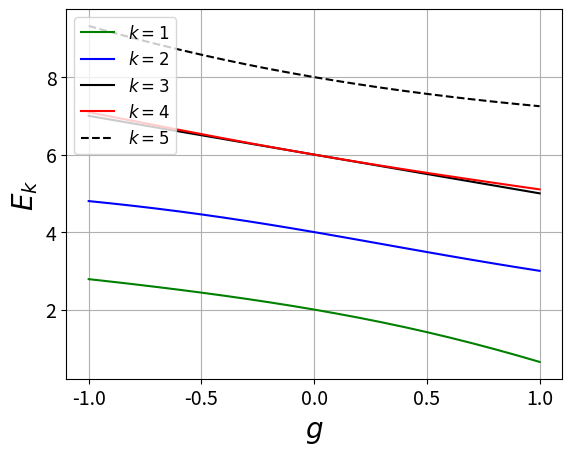
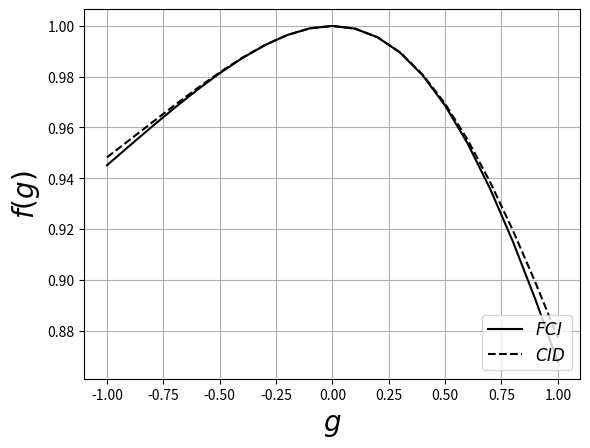

Write Python code to recreate these figures, in order.
#!/usr/bin/env python3

import numpy as np
from scipy.linalg import eigvalsh,eig,eigh
import matplotlib.pyplot as plt
from numpy import linalg as LA

# FCI Hamiltonian for the pairing model
def HamiltonianFCI(xi,g):
    """ Takes as input:
        xi - spacing between levels,
        g  - interraction strenght.
    """
    H = np.asarray(
        [[   2*xi-g,    -0.5*g,     -0.5*g,     -0.5*g,    -0.5*g,         0. ],
         [   -0.5*g,    4*xi-g,     -0.5*g,     -0.5*g,        0.,     -0.5*g ], 
         [   -0.5*g,    -0.5*g,     6*xi-g,         0.,    -0.5*g,     -0.5*g ], 
         [   -0.5*g,    -0.5*g,         0.,     6*xi-g,    -0.5*g,     -0.5*g ], 
         [   -0.5*g,        0.,     -0.5*g,     -0.5*g,    8*xi-g,     -0.5*g ], 
         [       0.,    -0.5*g,     -0.5*g,     -0.5*g,    -0.5*g,    10*xi-g ]]
     )
    return H

# CI_D Hamiltonian for the pairing model
def HamiltonianCID(xi,g):
    """ Takes as input:
        xi - spacing between levels,
        g  - interraction strenght.
    """
    H = np.asarray(
        [[   2*xi-g,    -0.5*g,     -0.5*g,     -0.5*g,    -0.5*g,  ],
         [   -0.5*g,    4*xi-g,     -0.5*g,     -0.5*g,        0.,  ], 
         [   -0.5*g,    -0.5*g,     6*xi-g,         0.,    -0.5*g,  ], 
         [   -0.5*g,    -0.5*g,         0.,     6*xi-g,    -0.5*g,  ], 
         [   -0.5*g,        0.,     -0.5*g,     -0.5*g,    8*xi-g,  ]] 
     )
    return H





xi = 1

np.set_printoptions(linewidth=200)

eigenvalues_matrix_FCI = eigvalsh(HamiltonianFCI(xi, -1.0))
eigenvalues_matrix_CID = eigvalsh(HamiltonianCID(xi, -1.0))

probability_FCI = []
probability_CID = []
eigval_FCI, eigvec_FCI = eigh(HamiltonianFCI(xi, -1.0))
eigval_CID, eigvec_CID = eigh(HamiltonianCID(xi, -1.0))
probability_FCI.append(np.sum(np.multiply(eigvec_FCI[:1,:1],eigvec_FCI[:1,:1])))
probability_CID.append(np.sum(np.multiply(eigvec_CID[:1,:1],eigvec_CID[:1,:1])))
GG = [-1.0]

for g in np.arange(-0.9, 1.1, 0.1):
    H_FCI = HamiltonianFCI(xi, g)
    H_CID = HamiltonianCID(xi, g)
    eigenvalues_FCI = eigvalsh(H_FCI)
    eigenvalues_CID = eigvalsh(H_CID)
    eigenvalues_matrix_FCI = np.vstack((eigenvalues_matrix_FCI,eigenvalues_FCI))
    eigenvalues_matrix_CID = np.vstack((eigenvalues_matrix_CID,eigenvalues_CID))
    eigval_FCI, eigvec_FCI = eigh(H_FCI)
    eigval_CID, eigvec_CID = eigh(H_CID)
    probability_FCI.append(np.sum(np.multiply(eigvec_FCI[:1,:1],eigvec_FCI[:1,:1])))
    probability_CID.append(np.sum(np.multiply(eigvec_CID[:1,:1],eigvec_CID[:1,:1])))
    GG.append(g)





G=np.array([np.arange(-1.0, 1.1, 0.1)]).transpose()
fig1 = plt.figure()
ax1 = fig1.add_subplot(111)
ax1.plot(G, eigenvalues_matrix_CID[:,:1],  color="green",  label=r'$k=1$')
ax1.plot(G, eigenvalues_matrix_CID[:,1:2], color="blue",   label=r'$k=2$')
ax1.plot(G, eigenvalues_matrix_CID[:,2:3], color="black",  label=r'$k=3$')
ax1.plot(G, eigenvalues_matrix_CID[:,3:4], color="red",  label=r'$k=4$')
ax1.plot(G, eigenvalues_matrix_CID[:,4:5], color="black", linestyle="--", label=r'$k=5$')
#ax1.plot(G, eigenvalues_matrix_CID[:,5:6], color="magenta",label=r'$k=6$')
plt.grid()

plt.legend(loc="upper left", fontsize=12)

ax1.tick_params(axis='both', which='major', labelsize=14)
plt.xlabel(r'$g$', fontsize=20)
plt.ylabel(r'$E_k$', fontsize=20)

plt.draw()
#plt.show()
plt.savefig("task2c1.pdf")

""" ------------------------------------------------------------------------------------ """


fig2 = plt.figure()
ax2 = fig2.add_subplot(111)
ax2.plot(GG, probability_FCI,  color="black",   label=r'$FCI$')
ax2.plot(GG, probability_CID,  color="black", linestyle = "--",  label=r'$CID$')
plt.grid()

plt.legend(loc="lower right", fontsize=12)
#axes = plt.gca()
#axes.set_ylim([0,1.2])
ax1.tick_params(axis='both', which='major', labelsize=14)
plt.xlabel(r'$g$', fontsize=20)
plt.ylabel(r'$f(g)$', fontsize=20)

plt.draw()
#plt.show()
plt.savefig("task2c2.pdf")




